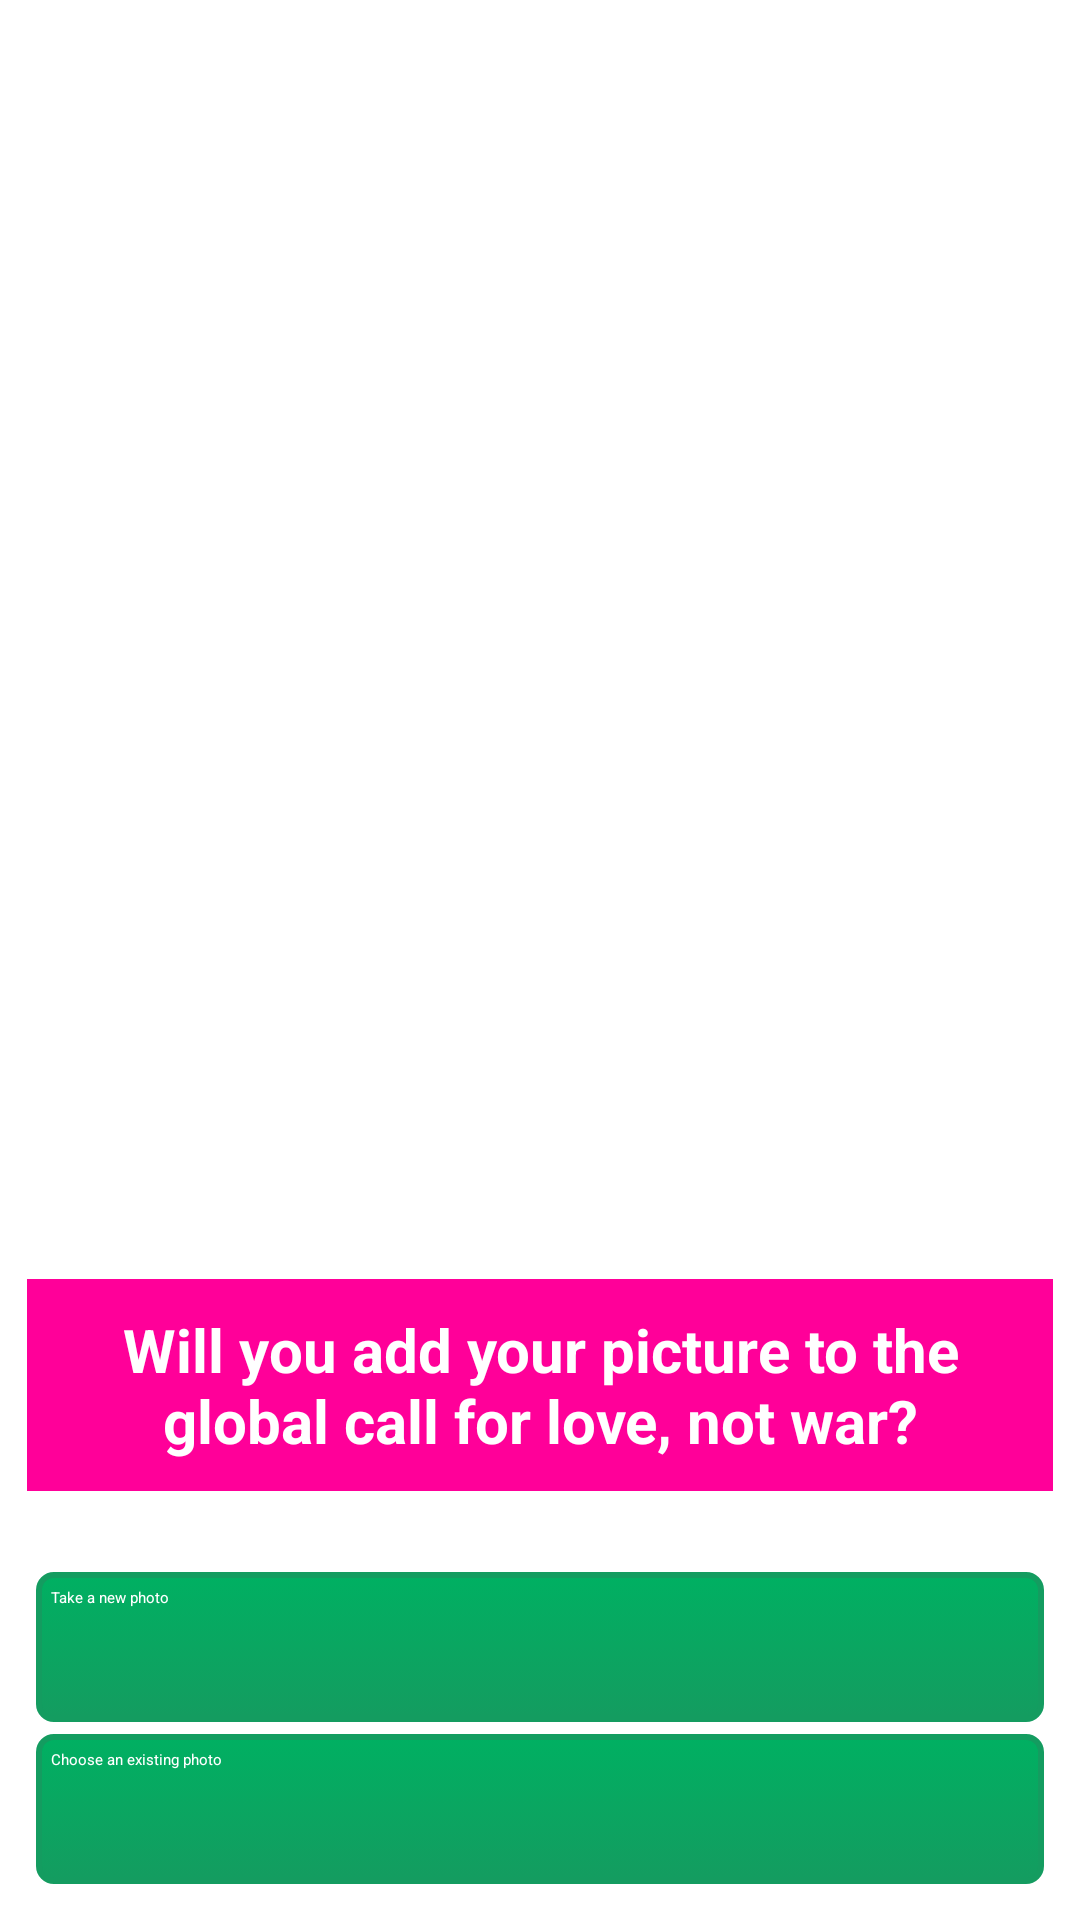

Android layout source for this screen:
<!-- AndroidManifest.xml: application theme customTheme -->
<!-- res/layout/ui_main.xml -->
<?xml version="1.0" encoding="utf-8"?>
<RelativeLayout
	xmlns:android="http://schemas.android.com/apk/res/android"
	android:layout_width="fill_parent"
	android:layout_height="fill_parent">
	
	<RelativeLayout
		android:id="@+id/menu"
		android:layout_width="wrap_content"
		android:layout_height="wrap_content"
		android:layout_alignParentBottom="true"
		android:layout_margin="10dip"
		android:background="@drawable/img_menu">
		<Button
			android:id="@+id/btnTakePhoto"
			android:layout_width="fill_parent"
			android:layout_height="wrap_content"
			android:layout_margin="2dip"
			android:height="50dip"
			android:text="@string/btnTakePhoto"
			android:textColor="@android:color/white"
			android:background="@drawable/btn_custom" />
		<Button
			android:id="@+id/btnChoosePhoto"
			android:layout_margin="2dip"
			android:layout_width="fill_parent"
			android:layout_height="wrap_content"
			android:layout_below="@id/btnTakePhoto"
			android:height="50dip"
			android:text="@string/btnChoosePhoto"
			android:textColor="@android:color/white"
			android:background="@drawable/btn_custom" />
	</RelativeLayout>

	<TextView
	    android:id="@+id/message"
	    android:layout_width="wrap_content"
	    android:layout_height="wrap_content"
	    android:layout_above="@+id/menu"
	    android:layout_marginBottom="15dip"
	    android:layout_marginLeft="9dip"
	    android:layout_marginRight="9dip"
	    android:padding="10dip"
	    android:background="#F09"
	    android:gravity="center"
	    android:text="Will you add your picture to the global call for love, not war?"
	    android:textColor="#FFFFFF"
	    android:textSize="20dip"
	    android:textStyle="bold" />

	<ImageView
	    android:id="@+id/imageView1"
	    android:layout_width="wrap_content"
	    android:layout_height="wrap_content"
	    android:layout_above="@+id/message"
	    android:layout_centerHorizontal="true"
	    android:src="@drawable/thumbs" />

</RelativeLayout>
<!-- resources referenced by this layout -->
<resources>
  <!-- drawable btn_custom (drawable-hdpi) -->
  <?xml version="1.0" encoding="utf-8"?>
  
  <selector
  	xmlns:android="http://schemas.android.com/apk/res/android">
  
  	<item
  		android:state_pressed="true">
  		<shape>
  			<gradient
  				android:startColor="#149C60"
  				android:endColor="#00B062"
  				android:angle="270" />
  			<stroke
  				android:width="2dp"
  				android:color="#000000" />
  			<corners
  				android:radius="5dp" />
  			<padding
  				android:left="5dp"
  				android:top="5dp"
  				android:right="5dp"
  				android:bottom="5dp" />
  		</shape>
  	</item>
  
  	<item
  		android:state_focused="true">
  		<shape>
  			<gradient
  				android:startColor="#149C60"
  				android:endColor="#00B062"
  				android:angle="270" />
  			<stroke
  				android:width="2dp"
  				android:color="#000000" />
  			<corners
  				android:radius="5dp" />
  			<padding
  				android:left="5dp"
  				android:top="5dp"
  				android:right="5dp"
  				android:bottom="5dp" />
  		</shape>
  	</item>
  
  	<item>
  		<shape>
  			<gradient
  				android:startColor="#00B062"
  				android:endColor="#149C60"
  				android:angle="270" />
  			<stroke
  				android:width="2dp"
  				android:color="#149C60" />
  			<corners
  				android:radius="5dp" />
  			<padding
  				android:left="5dp"
  				android:top="5dp"
  				android:right="5dp"
  				android:bottom="5dp" />
  		</shape>
  	</item>
  </selector>
  <string name="btnChoosePhoto">Choose an existing photo</string>
  <string name="btnTakePhoto">Take a new photo</string>
</resources>
